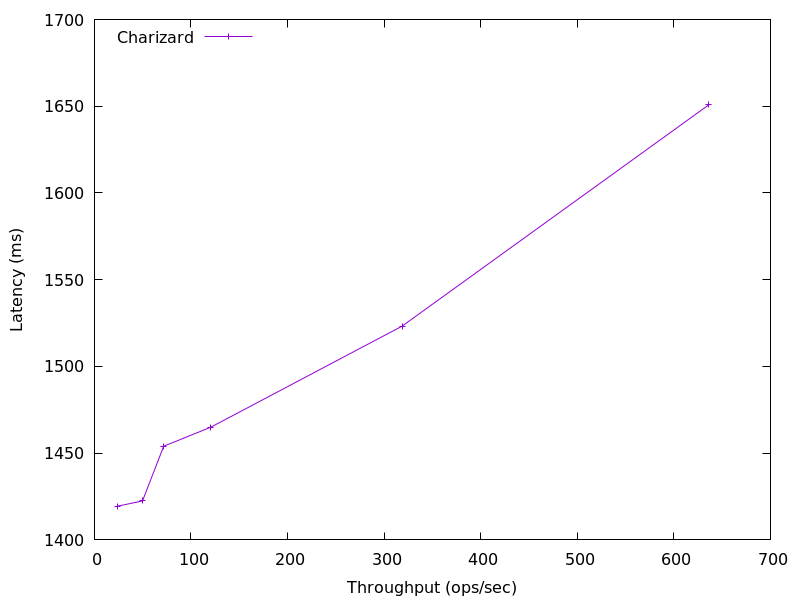

Source data for this figure (header and first rows):
636.3021344339552, 1650.8767787432146
318.7, 1523
120.4, 1465
71.7, 1454
49.73, 1422
23.67, 1419
